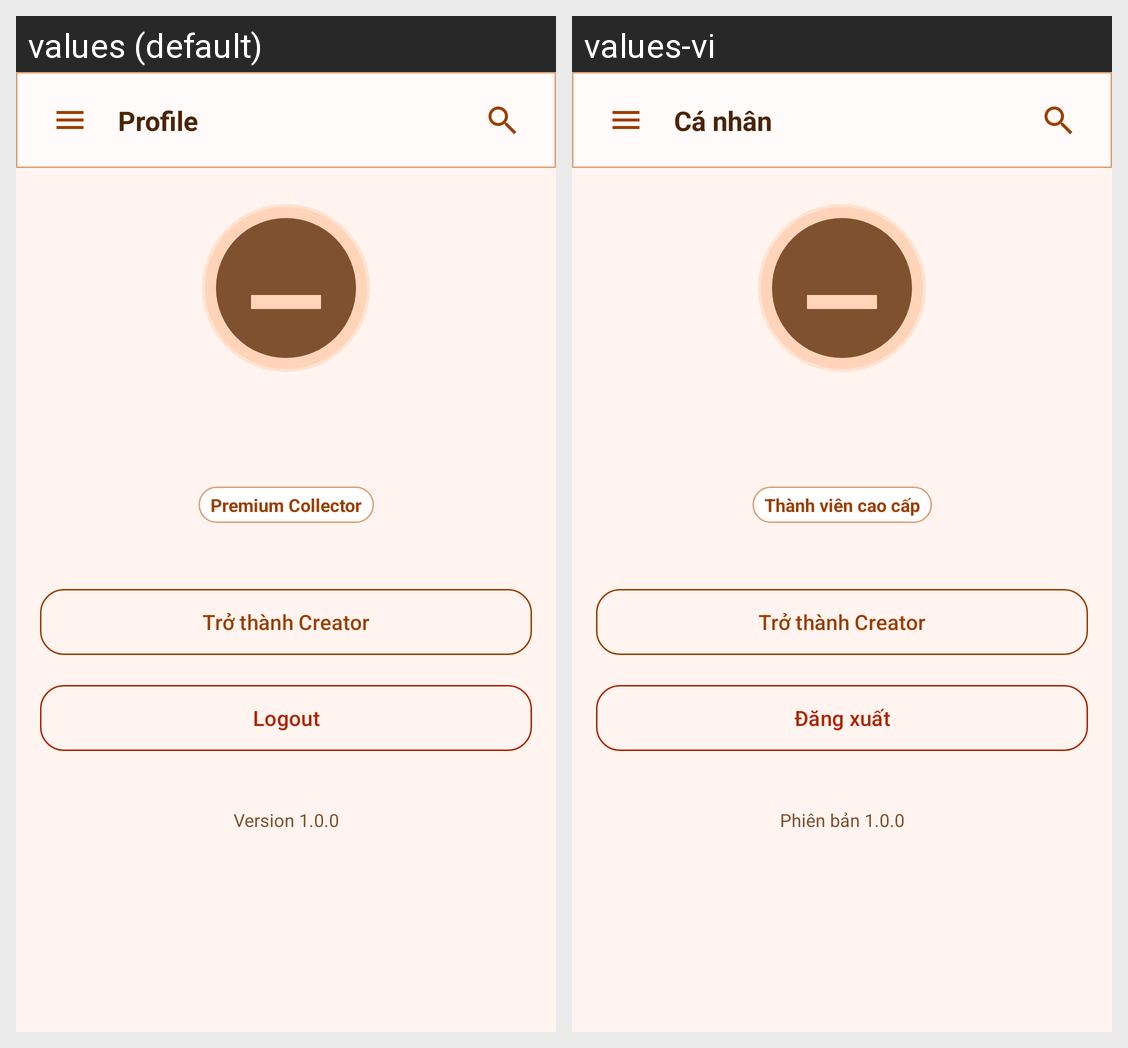

The same Android screen rendered under two of its app's locales, left to right. List the strings drawn on it with the default value and each locale's translation.
Android screen res/layout/fragment_profile.xml rendered under 2 locales, left to right: values (default), values-vi. Device: Nexus 5 (rendered at 1080×1920; each locale shown at half size, 540×960, under a caption strip naming it); theme Theme.ComicReader.
Strings drawn on this screen, with the default value and each locale's value (text and hints the layout hard-codes, and strings that could not be matched under every locale, appear in the picture but are not listed):

profile_title
  values: Profile
  values-vi: Cá nhân

profile_membership
  values: Premium Collector
  values-vi: Thành viên cao cấp

profile_creator
  values: Trở thành Creator
  values-vi: Trở thành Creator

profile_logout
  values: Logout
  values-vi: Đăng xuất

profile_version
  values: Version 1.0.0
  values-vi: Phiên bản 1.0.0
